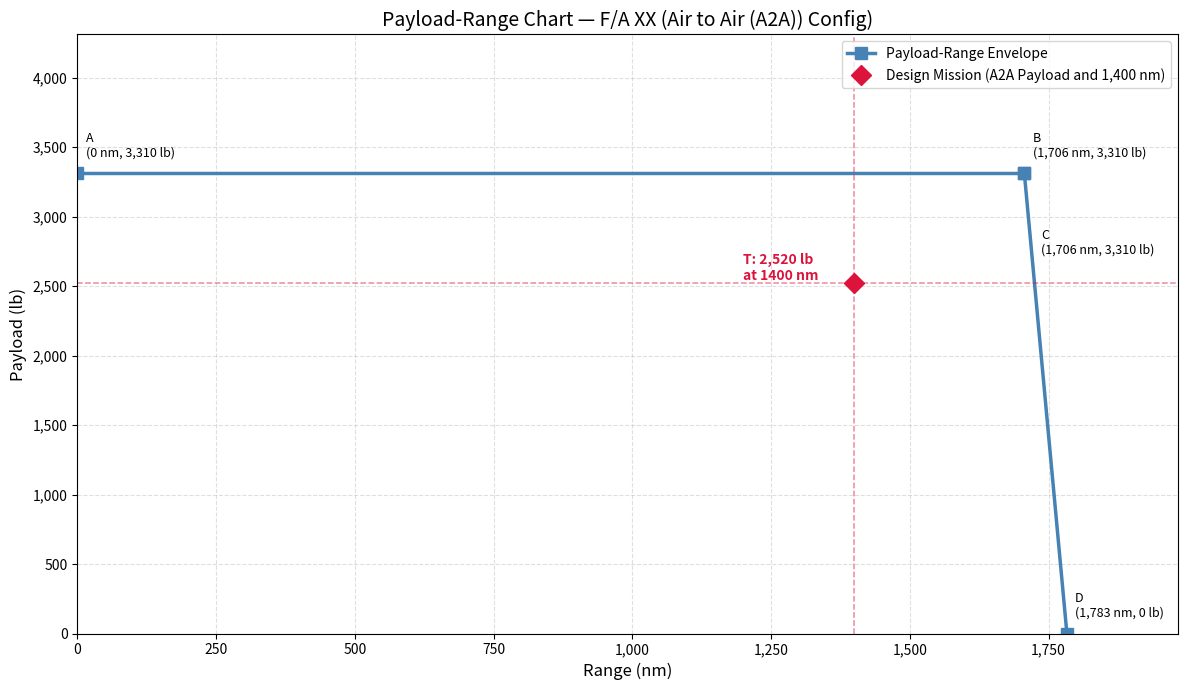

This figure's Python source:
import numpy as np
import pandas as pd
import matplotlib.pyplot as plt

# weight data
MTOW = 48891.4578 # 52027.7578 lbf for strike / 48891.4578 lbf for a2a from jonas' component_weights_and_cg
OEW  = 26614.557835667372   # lbf operating empty weight (empty weight from ^)
MFW = 18967.3 # max fuel weight capacity W_fuel_a2a = 18967.3 lbf W_fuel_strike = 20191.6 
PW = 2520 #Payload A2A Weight: 2520 Payload A2A Strike: 4432
MZFW = MTOW - MFW  # lb max zero fuel weight (check if this is correct?)
MPW = MZFW - OEW 
RF = 1800   #lbf: find a good source for this? https://info.publicintelligence.net/F18-EF-200.pdf

# flight params from A2 improved drag polars
rho_c  = 0.0008893             # slug/ft^3 (air density at 30,000 ft.)
S      = 600     # ft2       wing reference area
CL     = 0.36703409204468285       #           cruise lift coefficient
LD     = 0.36703409204468285/0.04378150000000001     #           cruise L/D  (lift-to-drag ratio)
CD     = CL / LD    #           cruise drag coefficient  (= 0.026)
TSFC   = 0.8 # specific fuel consumption (Placeholder? from some random website for FW-135)
ct     = TSFC / 3600            # lb/lb/s   (convert for the Breguet integral)

# breuget range function
def breguet(W0, W1):
    """
    Jet Breguet range (constant altitude, constant CL).
    R = 2*sqrt(2/rho*S) * (1/ct) * (CL^0.5/CD) * (sqrt(W0) - sqrt(W1))
    W0, W1 in lb  ->  returns range in nautical miles
    """
    # FT to NM conversion factor
    FT_PER_NM = 6076.12  # ft / nautical mile

    # Compute range in feet using the Breguet formula
    R_ft = (2 * np.sqrt(2 / (rho_c * S))
              * (1 / ct)
              * (CL**0.5 / CD)
              * (W0**0.5 - W1**0.5))
    range_nm = R_ft / FT_PER_NM # convert ft to NM

    return range_nm

payload_A = MPW # point A has the max payload weight
range_A   = 0

print(f'Point A')
print(f'  Payload = {payload_A:,} lb  (= MPW)')
print(f'  Range   = {range_A} nm')

FW_B      = MTOW - OEW - MPW      # fuel that fits after max payload, at MTOW
W_res_B   = RF          # reserve (not burned for range)
payload_B = MPW
W0_B      = MTOW
W1_B      = OEW + MPW + W_res_B
range_B   = breguet(W0_B, W1_B)

print(f'Point B')
print(f'  Fuel loaded  = MTOW - OEW - MPW = {MTOW} - {OEW} - {MPW} = {FW_B:,} lb')
# print(f'  Reserve      = {RFF:.0%} x {FW_B:,} = {W_res_B:,.0f} lb')
print(f'  W0 = MTOW                       = {W0_B:,} lb')
print(f'  W1 = OEW + MPW + Wres           = {OEW} + {MPW} + {W_res_B:.0f} = {W1_B:,.0f} lb')
print(f'  Payload = {payload_B:,} lb')
print(f'  Range   = {range_B:,.0f} nm')

FW_C      = MFW
payload_C = MTOW - OEW - MFW      # payload reduced to stay within MTOW
W_res_C   = RF
W0_C      = MTOW
W1_C      = OEW + payload_C + W_res_C
range_C   = breguet(W0_C, W1_C)

print(f'Point C')
print(f'  Fuel loaded  = MFW             = {FW_C:,.0f} lb')
print(f'  Payload_C    = MTOW-OEW-MFW    = {MTOW}-{OEW}-{FW_C:.0f} = {payload_C:,.0f} lb  (reduced!)')
# print(f'  Reserve      = {RFF:.0%} x {FW_C:,.0f} = {W_res_C:,.0f} lb')
print(f'  W0 = MTOW                      = {W0_C:,} lb')
print(f'  W1 = OEW + Payload_C + Wres    = {OEW} + {payload_C:.0f} + {W_res_C:.0f} = {W1_C:,.0f} lb')
print(f'  Payload = {payload_C:,.0f} lb')
print(f'  Range   = {range_C:,.0f} nm')

FW_D      = MFW
payload_D = 0
W_res_D   = RF
W0_D      = OEW + FW_D            # below MTOW — no payload means lighter aircraft
W1_D      = OEW + W_res_D
range_D   = breguet(W0_D, W1_D)

print(f'Point D')
print(f'  Fuel loaded  = MFW             = {FW_D:,.0f} lb')
print(f'  W0 = OEW + MFW                 = {OEW} + {FW_D:.0f} = {W0_D:,.0f} lb  (< MTOW = {MTOW:,})')
# print(f'  Reserve      = {RFF:.0%} x {FW_D:,.0f} = {W_res_D:,.0f} lb')
print(f'  W1 = OEW + Wres                = {OEW} + {W_res_D:.0f} = {W1_D:,.0f} lb')
print(f'  Payload = {payload_D} lb')
print(f'  Range   = {range_D:,.0f} nm')


target_range_nm = 1400
FT_PER_NM = 6076.12

# Rearrange Breguet to find required W1 for a given Range
term_a = 2 * np.sqrt(2 / (rho_c * S)) * (1 / ct) * (CL**0.5 / CD)
W0_T = MTOW
W1_T_required = (np.sqrt(W0_T) - (target_range_nm * FT_PER_NM) / term_a)**2

# Payload = W1 - OEW - Reserve
payload_T = PW
range_T = target_range_nm 
FW_T = MTOW - OEW - payload_T # Fuel loaded for mission T

print(f'Point T (Fixed Range)')
print(f'  Target Range = {range_T} nm')
print(f'  Required Payload = {payload_T:,.0f} lb')


summary = pd.DataFrame({
    'Point': ['A', 'B', 'C', 'D', 'T'],
    'Description': [
        'Zero range / max payload',
        'Harmonic range (max payload @ MTOW)',
        'Max-fuel range (full tanks @ MTOW)',
        'Ferry range (zero payload)',
        'Design / target mission',
    ],
    'Payload (lb)': [int(payload_A), int(payload_B), int(round(payload_C)),
                     int(payload_D), int(payload_T)],
    'TOW (lb)':     [int(OEW+payload_A), int(W0_B), int(W0_C),
                     int(round(W0_D)), int(W0_T)],
    'Fuel (lb)':    [0, int(FW_B), int(round(FW_C)), int(round(FW_D)), int(FW_T)],
    'W0 (lb)':      [int(OEW+payload_A), int(W0_B), int(W0_C),
                     int(round(W0_D)), int(W0_T)],
    'W1 (lb)':      [int(OEW+payload_A), int(round(W1_B)), int(round(W1_C)),
                     int(round(W1_D)), int(round(W1_T_required))],
    'Range (nm)':   [int(range_A), int(round(range_B)), int(round(range_C)),
                     int(round(range_D)), int(round(range_T))],
})

fig, ax = plt.subplots(figsize=(12, 7))

# Envelope A -> B -> C -> D
env_r = [range_A,   range_B,   range_C,   range_D]
env_p = [payload_A, payload_B, payload_C, payload_D]
ax.plot(env_r, env_p, color='steelblue', linewidth=2.5,
        marker='s', markersize=8, label='Payload-Range Envelope')

# Design point T
ax.plot(range_T, payload_T, color='crimson', marker='D',
        markersize=10, linestyle='None', label='Design Mission (A2A Payload and 1,400 nm)')
ax.axhline(payload_T, color='crimson', linestyle='--', linewidth=1.1, alpha=0.5)
ax.axvline(range_T,   color='crimson', linestyle='--', linewidth=1.1, alpha=0.5)

# Annotate envelope points
offsets = {'A': (15, 100), 'B': (15, 100),
           'C': (30, -600), 'D': (15, 100)}
for pt, r, p in zip(['A','B','C','D'], env_r, env_p):
    dx, dy = offsets[pt]
    ax.annotate(f'{pt}\n({int(round(r)):,} nm, {int(round(p)):,} lb)',
                xy=(r, p), xytext=(r+dx, p+dy), fontsize=9, va='bottom')

# Annotate Point T and MPW
ax.annotate(f'T: {int(payload_T):,} lb\nat {range_T} nm',
            xy=(range_T, payload_T), xytext=(range_T-200, payload_T+25),
            fontsize=10, color='crimson', fontweight='bold')


ax.set_xlabel('Range (nm)', fontsize=12)
ax.set_ylabel('Payload (lb)', fontsize=12)
ax.set_title('Payload-Range Chart — F/A XX (Air to Air (A2A)) Config)', fontsize=14)
ax.set_xlim(0, max(env_r)+200)
ax.set_ylim(0, MPW+1000)
ax.yaxis.set_major_formatter(plt.FuncFormatter(lambda x, _: f'{int(x):,}'))
ax.xaxis.set_major_formatter(plt.FuncFormatter(lambda x, _: f'{int(x):,}'))
ax.grid(True, linestyle='--', alpha=0.4)
ax.legend(fontsize=10, loc='upper right')
plt.tight_layout()
plt.show()

print(summary)
